Run: headless pygame with SDL's dummy video driver; simulated clock (each Clock.tick advances the game by its frame time, no real sleeping); random seed 0; keys injected as events and as key.get_pressed() state; mouse plan: one left click at the window centre at the start of phase 2, then a move to the lower-right quarter at the start of phase 3.
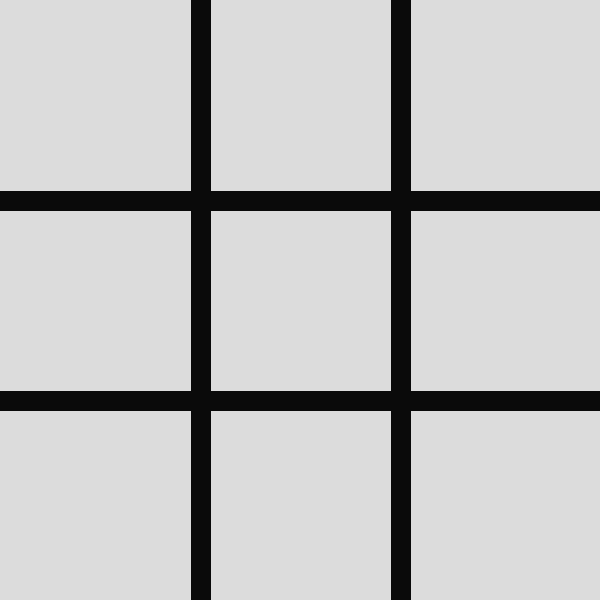
Frame 1 of 4 · flips 1–60 · no input
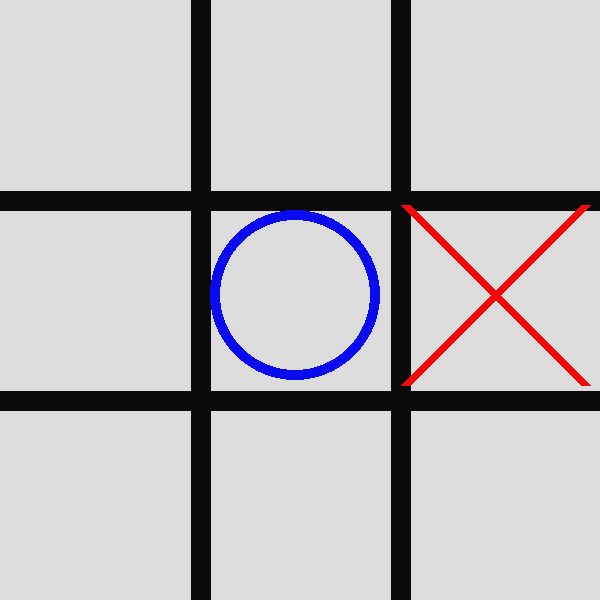
Frame 2 of 4 · flips 61–180 · clicked the window centre · tapped SPACE, RETURN · held RIGHT (→), D
Frame 3 of 4 · flips 181–300 · moved the mouse to the lower-right quarter · held DOWN (↓), S · screen unchanged from frame 2, image omitted
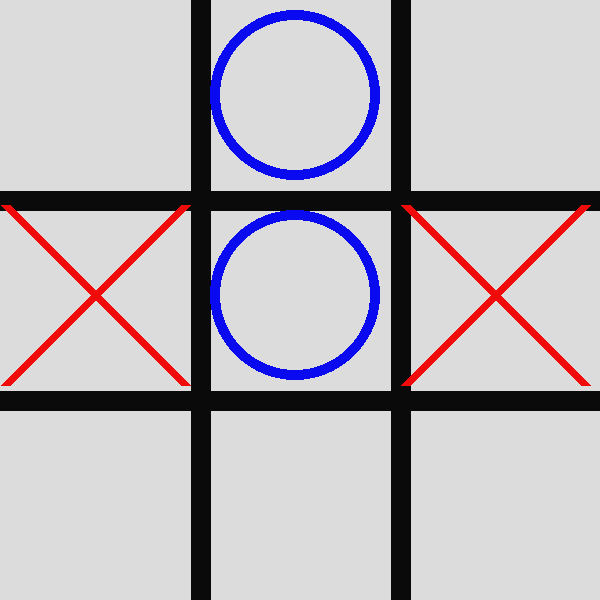
Frame 4 of 4 · flips 301–420 · held LEFT (←), A, UP (↑), W

The pygame program that drew these frames:

import pygame

SCREEN_WIDTH = 600
SCREEN_HEIGHT = 600
row_size = SCREEN_HEIGHT//3
col_size = SCREEN_WIDTH//3

BACKGROUND_COLOR = [220,220,220]
BOARD_COLOR = [10,10,10]
X_COLOR = [240,10,10]
O_COLOR = [10,10,240]

key_Q = pygame.K_q
key_W = pygame.K_w
key_E = pygame.K_e
key_A = pygame.K_a
key_S = pygame.K_s
key_D = pygame.K_d
key_Z = pygame.K_z
key_X = pygame.K_x
key_C = pygame.K_c
key_Esc = pygame.K_ESCAPE
keys_to_board = {key_Q:0,key_W:1,key_E:2,key_A:3,key_S:4,key_D:5,key_Z:6,key_X:7,key_C:8}

def convertScreenPosToRowCol(pos):
    #TODO: convert from a position [x,y] on the screen
    # to a row number and column number
    x = pos[0]
    y = pos[1]
    row = y//row_size
    col = x//col_size
    return row,col  #leave this

def convertIndexToRowCol(index):
    #TODO: convert an index in the board state list
    # into a row number and column number
    row = index // 3
    col = index % 3
    return row,col  #leave this

def convertRowColToIndex(row,col):
    #TODO: convert a row number and column number
    # into an index in the board state list
    index = 3 * row + col
    return index  #leave this

def handleMouse(pos,player1_turn,board_state):
    #TODO: update the board if needed based on where the player clicked
    # return True if it's now player 1's turn, False otherwise
    row,col = convertScreenPosToRowCol(pos)
    index = convertRowColToIndex(row,col)
    #replace this print with your code
    if board_state[index] == " ":
        if player1_turn == True:
            board_state[index] = "X"
            return False
        
        elif player1_turn == False:
            board_state[index] = "O"
            return True
    return player1_turn


def handleKey(key,player1_turn,board_state):
    #TODO: update the board if needed based on which key was pressed
    # return True if it's now player 1's turn, False otherwise
    index = keys_to_board[key]
    #replace this print with your code
    if board_state[index] == " ":
        if player1_turn == True:
            board_state[index] = "X"
            return False
        
        elif player1_turn == False:
            board_state[index] = "O"
            return True
    return player1_turn


def drawX(screen,row,col):
    #TODO: draw an X on the screen at the specified row and column
    pygame.draw.line(screen,X_COLOR,[5+(col*col_size),5+(row*row_size)],[185+(col*col_size),185+(row*row_size)],width = 10)
    pygame.draw.line(screen,X_COLOR,[185+(col*col_size),5+(row*row_size)],[5+(col*col_size),185+(row*row_size)],width = 10)
    pass 

def drawO(screen,row,col):
    #TODO: draw an O on the screen at the specified row and column
    pygame.draw.circle(screen,O_COLOR,[95+(col*col_size),95+(row*row_size)],85,width = 10)

    pass 

def drawMoves(screen,board_state):
    #TODO: draw the moves in the board state onto the screen
    # e.g. draw Xs and Os in the correct rows/columns
    for i in range(len(board_state)):
        row,col = convertIndexToRowCol(i)
        # your code here
        if board_state[i] == "X":
            drawX(screen,row,col)
        
        if board_state[i] == "O":
            drawO(screen,row,col)

def drawBoard(screen):
    #TODO: draw 4 criss-crossing lines  
    # to make the boxes where the moves go
    pygame.draw.line(screen,BOARD_COLOR,[0,200],[600,200],width = 20)
    pygame.draw.line(screen,BOARD_COLOR,[0,400],[600,400],width = 20)
    pygame.draw.line(screen,BOARD_COLOR,[200,0],[200,600],width = 20)
    pygame.draw.line(screen,BOARD_COLOR,[400,0],[400,600],width = 20)
    pass 

def main():
    pygame.init()
    screen = pygame.display.set_mode((SCREEN_WIDTH, SCREEN_HEIGHT))
    clock = pygame.time.Clock()
    running = True

    player1_turn = True
    board_state = [" "]*9
    while running:
        # handle inputs
        for event in pygame.event.get():
            if event.type == pygame.QUIT:
                running = False
            if event.type == pygame.KEYDOWN:
                if event.key in keys_to_board:
                    player1_turn = handleKey(event.key,player1_turn,board_state)
                if event.key == key_Esc:
                    #TODO: reset the game to a blank board and player1's turn
                    player1_turn = True
                    board_state = [" "]*9
                    pass
            if event.type == pygame.MOUSEBUTTONUP:
                player1_turn = handleMouse(event.pos,player1_turn,board_state)
        
        #draw stuff
        screen.fill(BACKGROUND_COLOR)
        drawBoard(screen)
        drawMoves(screen,board_state)
        pygame.display.flip()

        #go to next frame
        clock.tick(60)

    pygame.quit()

if __name__ == "__main__":
    main()
